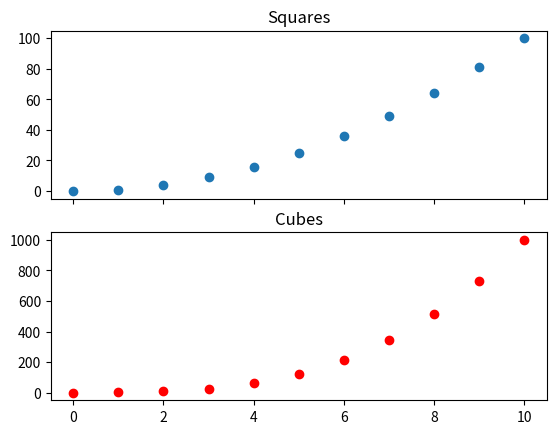
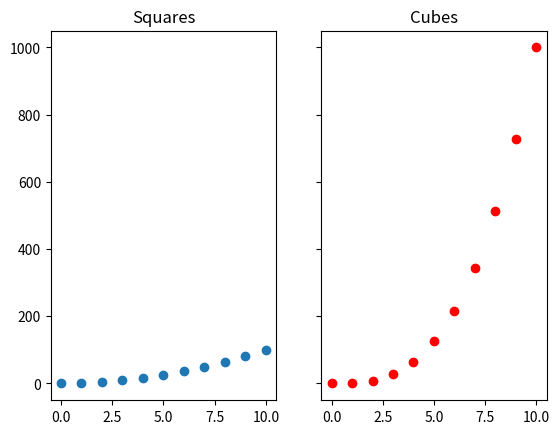

Here is the Python script that generated these plots, in order:
# Datetime formatting arguments
# The strftime() function generates a formatted string from a datetime object, and
# the strptime() function generates a datetime object from a string.
# The following codes let you work with dates exactly as you need to.

"""
    %A  Weekday name, such as Monday
    %B  Month name, such as January
    %m  Month, as a number (01 to 12)
    %d  Day of the month, as a number (01 to 31)
    %Y  Four-digit year, such as 2022
    %y  Two-digit year, such as 22
    %H  Hour, in 24-hour format (00 to 23)
    %I  Hour, in 12-hour format (01 to 12)
    %p  AM or PM
    %M  Minutes (00 to 59)
    %S  Seconds (00 to 61)
"""

## Plotting high temperatures
## The following code creates a list of dates and a corresponding list of high temperatures.
##   It then plots the high temperatures, with the date labels displayed in aspecific format.

#from datetime import datetime as dt

#import matplotlib.pyplot as plt
#from matplotlib import dates as mdates

#dates = [
#    dt(2022, 6, 21), dt(2022, 6, 22),
#    dt(2022, 6, 23), dt(2022, 6, 24),
#    ]

#highs = [57, 68, 64, 59]

#fig = plt.figure(dpi=128, figsize=(10,6))
#plt.plot(dates, highs, c='red')
#plt.title("Daily High Temps", fontsize=24)
#plt.ylabel("Temp (F)", fontsize=16) 

#x_axis = plt.axes().get_xaxis()
#x_axis.set_major_formatter(
#    mdates.DateFormatter('%B %d %Y')
#    )
#fig.autofmt_xdate()

#plt.show()


# The plt.subplots() function returns a figure object and a tuple of axes.
# Each set of axes corresponds to a separate plot in the figure.
# The first two arguments control the number of rows and columns generated in the figure.

import matplotlib.pyplot as plt

x_vals = list(range(11))
squares = [x**2 for x in x_vals]
cubes = [x**3 for x in x_vals]

fig, axarr = plt.subplots(2, 1, sharex=True)

axarr[0].scatter(x_vals, squares)
axarr[0].set_title('Squares')

axarr[1].scatter(x_vals, cubes, c='red')
axarr[1].set_title('Cubes')

plt.show()

# Sharing a y-axis
# To share a y-axis, we use the sharey=True argument.


import matplotlib.pyplot as plt

x_vals = list(range(11))
squares = [x**2 for x in x_vals]
cubes = [x**3 for x in x_vals]

fig, axarr = plt.subplots(1, 2, sharey=True)

axarr[0].scatter(x_vals, squares)
axarr[0].set_title('Squares')

axarr[1].scatter(x_vals, cubes, c='red')
axarr[1].set_title('Cubes')

plt.show()


